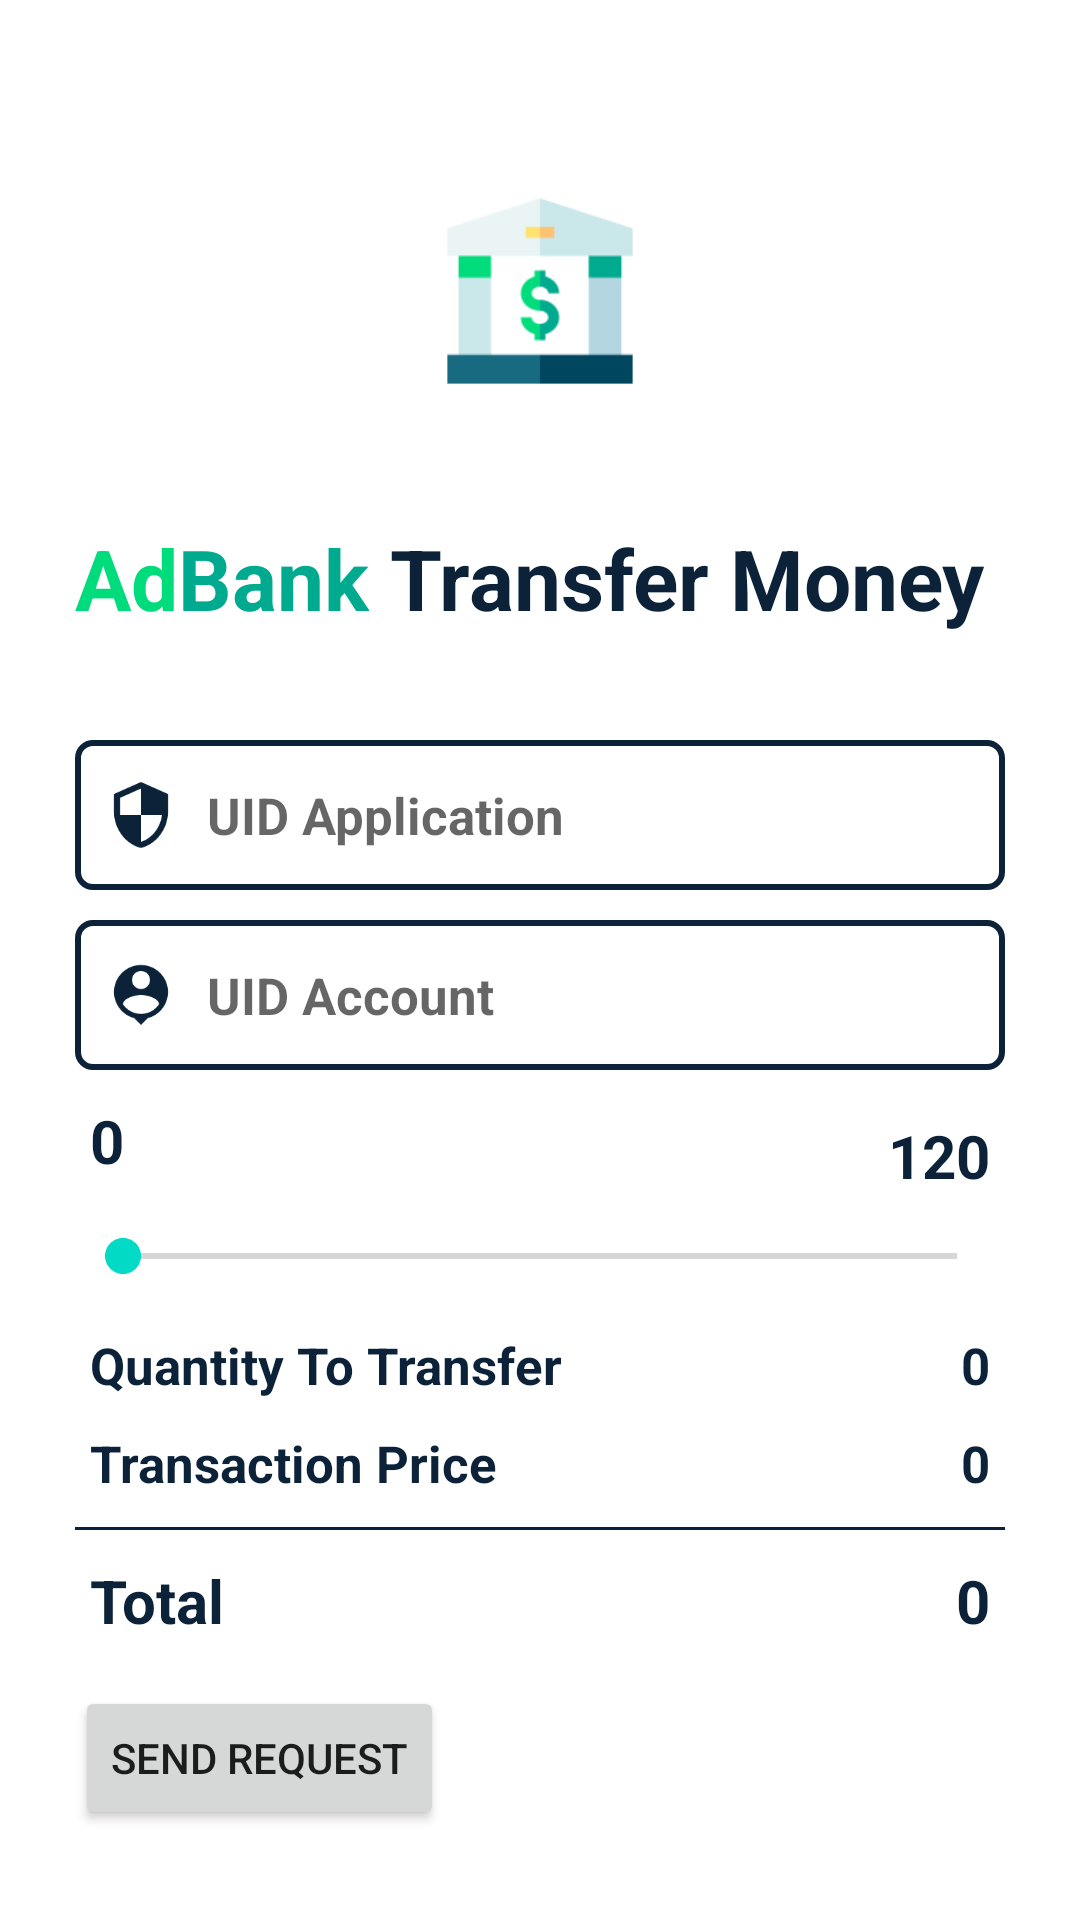

This screen was rendered from an Android layout file. Write that file and the resources it references.
<!-- AndroidManifest.xml: fallback theme Theme.MaterialComponents.DayNight.NoActionBar -->
<!-- res/layout/activity_tranzaction.xml -->
<?xml version="1.0" encoding="utf-8"?>
<LinearLayout xmlns:android="http://schemas.android.com/apk/res/android"
    xmlns:app="http://schemas.android.com/apk/res-auto"
    xmlns:tools="http://schemas.android.com/tools"
    android:layout_width="match_parent"
    android:layout_height="match_parent"
    tools:context=".Tranzaction"
    android:orientation="vertical"
    android:padding="20dp">


    <ImageView
        android:id="@+id/imageView"
        android:layout_width="258dp"
        android:layout_height="154dp"
        android:layout_gravity="center_horizontal"
        android:src="@mipmap/ic_launcher_foreground" />

    <LinearLayout
        android:layout_width="match_parent"
        android:layout_height="wrap_content"
        android:orientation="horizontal"
        android:layout_marginLeft="5dp"
        android:layout_marginRight="5dp"
        android:gravity="center"
        android:layout_marginBottom="20dp">

        <TextView
            android:layout_below="@id/imageView"
            android:layout_width="wrap_content"
            android:layout_height="wrap_content"
            android:textSize="28dp"
            android:layout_marginTop="-30dp"
            android:textColor="@color/frontColor1"
            android:textStyle="bold"
            android:textAlignment="center"
            android:layout_gravity="center_horizontal"
            android:text="Ad"
            android:layout_marginBottom="40dp"
            />

        <TextView
            android:layout_below="@id/imageView"
            android:layout_width="wrap_content"
            android:layout_height="wrap_content"
            android:textSize="28dp"
            android:layout_marginTop="-30dp"
            android:textColor="@color/frontColor2"
            android:textStyle="bold"
            android:textAlignment="center"
            android:layout_gravity="center_horizontal"
            android:text="Bank"
            android:layout_marginBottom="40dp"
            />

        <TextView
            android:id="@+id/textView2"
            android:layout_below="@id/imageView"
            android:layout_width="wrap_content"
            android:layout_height="wrap_content"
            android:textSize="28dp"
            android:layout_marginTop="-30dp"
            android:textColor="@color/backColor"
            android:textStyle="bold"
            android:textAlignment="center"
            android:layout_gravity="center_horizontal"
            android:text=" Transfer Money "
            android:layout_marginBottom="40dp"
            />


    </LinearLayout>


    <EditText
        android:id="@+id/uidAppTransfer"
        android:layout_width="match_parent"
        android:layout_height="50dp"
        android:textSize="17dp"
        android:background="@drawable/custom_input"
        android:drawableLeft="@drawable/uid"
        android:paddingLeft="10dp"
        android:ems="10"
        android:textStyle="bold"
        android:layout_margin="5dp"
        android:drawablePadding="10dp"
        android:inputType="textPersonName"
        android:hint="UID Application" />

    <EditText
        android:id="@+id/uidAccount"
        android:layout_width="match_parent"
        android:layout_height="50dp"
        android:textSize="17dp"
        android:background="@drawable/custom_input"
        android:drawableLeft="@drawable/idaccount"
        android:paddingLeft="10dp"
        android:ems="10"
        android:textStyle="bold"
        android:layout_margin="5dp"
        android:drawablePadding="10dp"
        android:inputType="textPersonName"
        android:hint="UID Account" />

<LinearLayout
    android:layout_width="match_parent"
    android:layout_height="wrap_content"
    android:orientation="horizontal"
    android:layout_marginLeft="5dp"
    android:layout_marginTop="5dp"
    android:layout_marginRight="5dp">

    <TextView
        android:id="@+id/minimTransfer"
        android:layout_width="wrap_content"
        android:layout_height="wrap_content"
        android:textSize="20dp"
        android:layout_margin="5dp"
        android:textColor="@color/backColor"
        android:textStyle="bold"
        android:layout_gravity="left"
        android:text="0"
        />

    <TextView
        android:id="@+id/maximTransfer"
        android:textSize="20dp"
        android:layout_margin="5dp"
        android:textColor="@color/backColor"
        android:textStyle="bold"
        android:text="120"
        android:layout_width="fill_parent"
        android:layout_height="wrap_content"
        android:gravity="right"
        />

</LinearLayout>

    <SeekBar
        android:id="@+id/selectQuantityBar"
        android:layout_width="match_parent"
        android:layout_height="30dp"
        android:layout_marginLeft="5dp"
        android:layout_marginRight="5dp"
        android:scrollbarSize="40dp" />










    <LinearLayout
        android:layout_width="match_parent"
        android:layout_height="wrap_content"
        android:orientation="horizontal"
        android:layout_marginLeft="5dp"
        android:layout_marginTop="5dp"
        android:layout_marginRight="5dp">

    <TextView
        android:id="@+id/quantityTransferTest"
        android:layout_width="wrap_content"
        android:layout_height="wrap_content"
        android:textSize="17dp"
        android:layout_margin="5dp"
        android:textColor="@color/backColor"
        android:textStyle="bold"
        android:text="Quantity To Transfer  "
        />

    <TextView
        android:id="@+id/quantityTransferValue"
        android:layout_width="fill_parent"
        android:layout_height="wrap_content"
        android:textSize="17dp"
        android:layout_margin="5dp"
        android:textColor="@color/backColor"
        android:textStyle="bold"
        android:gravity="right"
        android:text="0" />
    </LinearLayout>


    <LinearLayout
        android:layout_width="match_parent"
        android:layout_height="wrap_content"
        android:orientation="horizontal"
        android:layout_marginLeft="5dp"
        android:layout_marginRight="5dp">

        <TextView
            android:id="@+id/transferContribution"
            android:layout_width="wrap_content"
            android:layout_height="wrap_content"
            android:textSize="17dp"
            android:layout_margin="5dp"
            android:textColor="@color/backColor"
            android:textStyle="bold"
            android:text="Transaction Price "
            />

        <TextView
            android:id="@+id/TransferValue"
            android:layout_width="fill_parent"
            android:layout_height="wrap_content"
            android:textSize="17dp"
            android:layout_margin="5dp"
            android:textColor="@color/backColor"
            android:textStyle="bold"
            android:gravity="right"
            android:text="0" />
    </LinearLayout>

    <View
        android:layout_width="match_parent"
        android:layout_height="1dp"
        android:layout_margin="5dp"
        android:background="@color/backColor"
        ></View>
    <LinearLayout
        android:layout_width="match_parent"
        android:layout_height="wrap_content"
        android:orientation="horizontal"
        android:layout_marginLeft="5dp"
        android:layout_marginRight="5dp">

        <TextView
            android:id="@+id/totalQuantity"
            android:layout_width="wrap_content"
            android:layout_height="wrap_content"
            android:textSize="20dp"
            android:layout_margin="5dp"
            android:textColor="@color/backColor"
            android:textStyle="bold"
            android:text="Total "
            />

        <TextView
            android:id="@+id/totalQuantityValue"
            android:layout_width="fill_parent"
            android:layout_height="wrap_content"
            android:textSize="20dp"
            android:layout_margin="5dp"
            android:textColor="@color/backColor"
            android:textStyle="bold"
            android:gravity="right"
            android:text="0" />
    </LinearLayout>

    <Button
        android:layout_marginTop="10dp"
        android:id="@+id/sendRequestTransfer"
        android:layout_width="wrap_content"
        android:layout_height="wrap_content"
        android:layout_below="@id/uidAppTransfer"
        android:layout_marginLeft="5dp"
        android:text="Send Request" />


</LinearLayout>
<!-- resources referenced by this layout -->
<resources>
  <color name="backColor">#0b2239</color>
  <color name="frontColor1">#00dc7b</color>
  <color name="frontColor2">#00aa8e</color>
  <!-- drawable custom_input (drawable) -->
  <?xml version="1.0" encoding="utf-8"?>
  <shape xmlns:android="http://schemas.android.com/apk/res/android" android:shape="rectangle">
      <corners android:radius="5dp"></corners>
      <stroke
          android:color="@color/backColor"
          android:width="2dp">
      </stroke>
  </shape>
  <!-- drawable idaccount (drawable) -->
  <vector android:height="24dp" android:tint="#0B2239"
      android:viewportHeight="24" android:viewportWidth="24"
      android:width="24dp" xmlns:android="http://schemas.android.com/apk/res/android">
      <path android:fillColor="@android:color/white" android:pathData="M12,2c-4.97,0 -9,4.03 -9,9 0,4.17 2.84,7.67 6.69,8.69L12,22l2.31,-2.31C18.16,18.67 21,15.17 21,11c0,-4.97 -4.03,-9 -9,-9zM12,4c1.66,0 3,1.34 3,3s-1.34,3 -3,3 -3,-1.34 -3,-3 1.34,-3 3,-3zM12,18.3c-2.5,0 -4.71,-1.28 -6,-3.22 0.03,-1.99 4,-3.08 6,-3.08 1.99,0 5.97,1.09 6,3.08 -1.29,1.94 -3.5,3.22 -6,3.22z"/>
  </vector>
  <!-- drawable uid (drawable) -->
  <vector android:height="24dp" android:tint="#0B2239"
      android:viewportHeight="24" android:viewportWidth="24"
      android:width="24dp" xmlns:android="http://schemas.android.com/apk/res/android">
      <path android:fillColor="@android:color/white" android:pathData="M12,1L3,5v6c0,5.55 3.84,10.74 9,12 5.16,-1.26 9,-6.45 9,-12L21,5l-9,-4zM12,11.99h7c-0.53,4.12 -3.28,7.79 -7,8.94L12,12L5,12L5,6.3l7,-3.11v8.8z"/>
  </vector>
  <!-- mipmap ic_launcher_foreground: png bitmap (mipmap-hdpi, 1654 bytes) -->
</resources>
